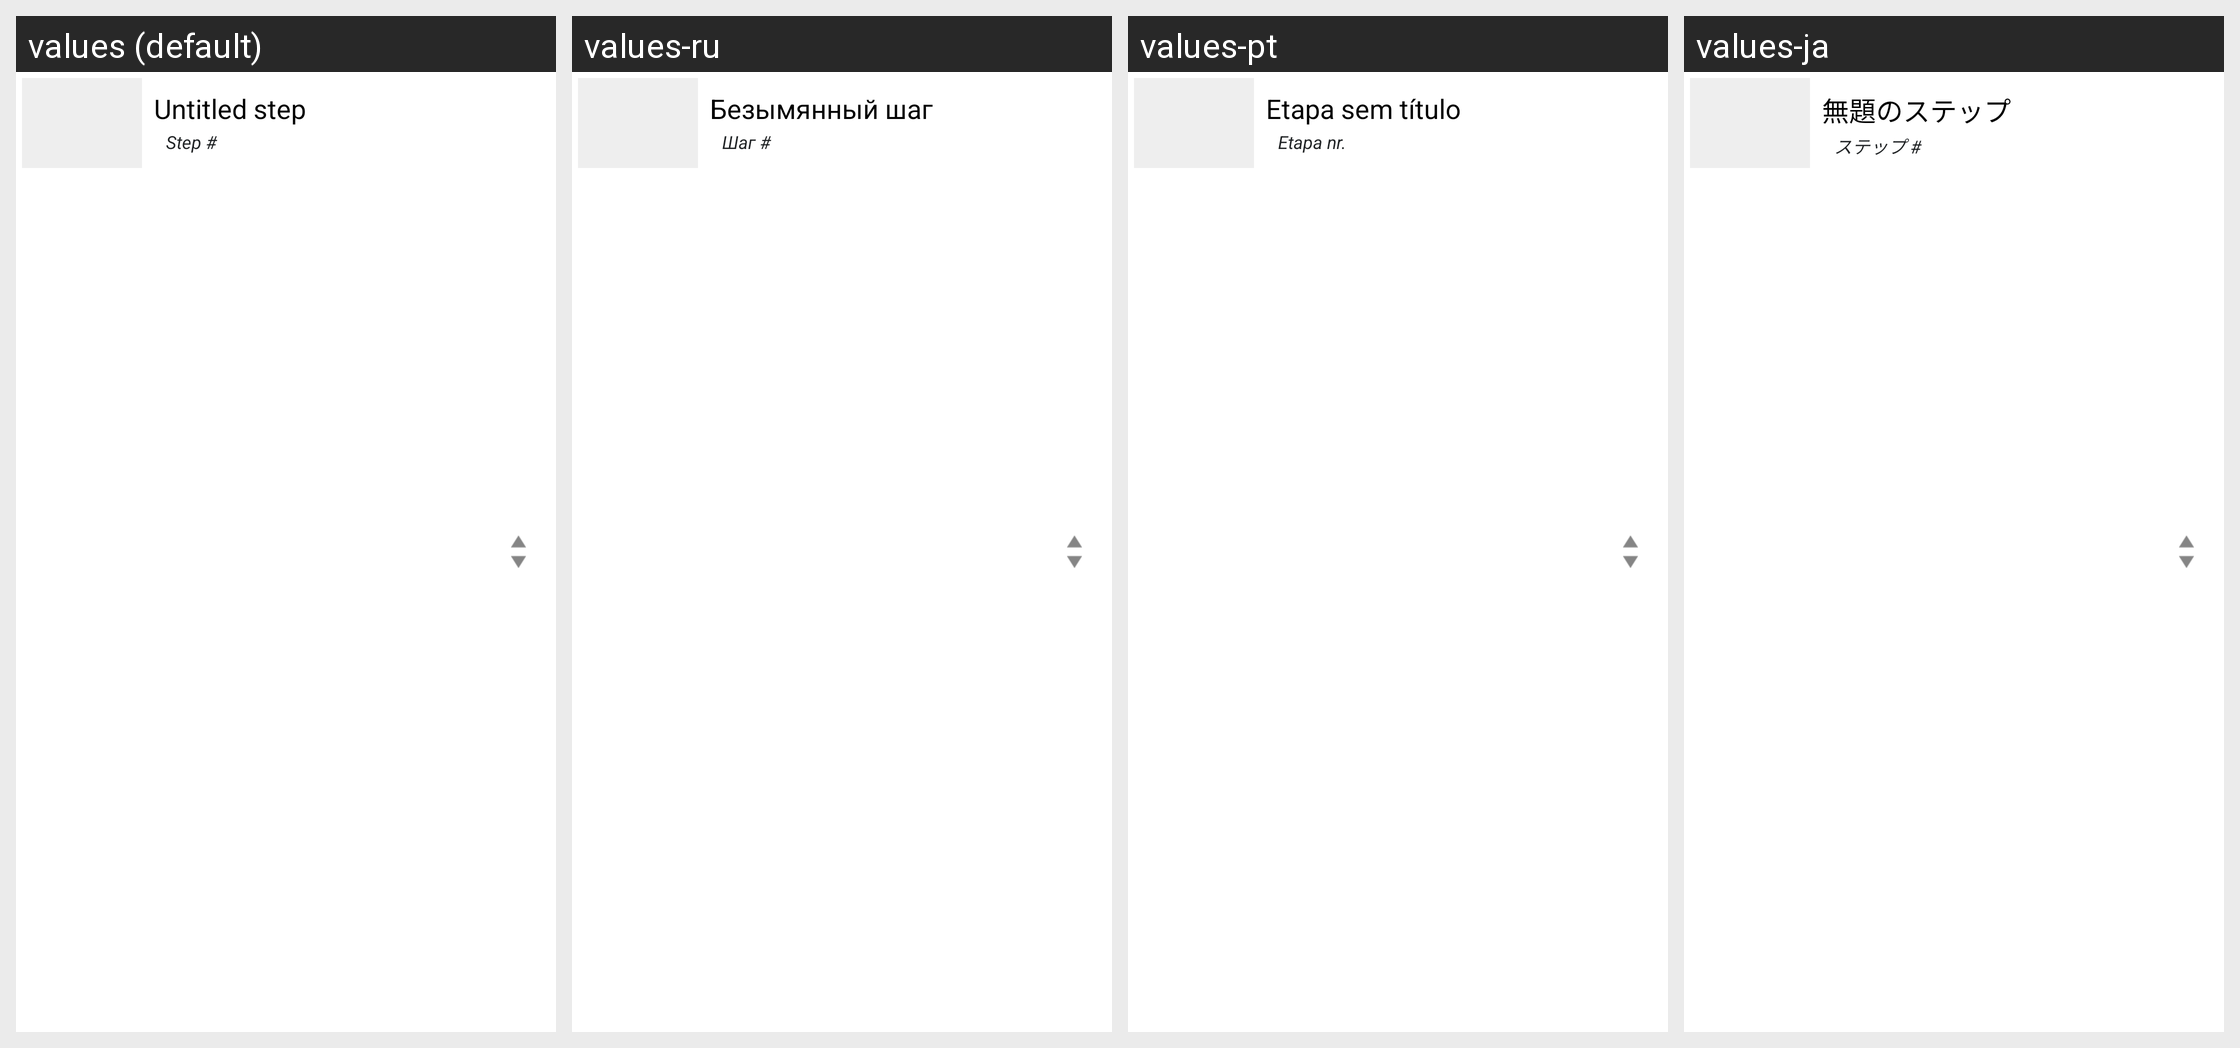

Strings drawn on this Android screen and how each of the app's shown locales translates them:
Android screen res/layout/guide_create_step_list_item_reorder.xml rendered under 4 locales, left to right: values (default), values-ru, values-pt, values-ja. Device: Nexus 5 (rendered at 1080×1920; each locale shown at half size, 540×960, under a caption strip naming it); theme Theme.Base.
Other locales in the repository, not shown: values-br, values-cn, values-de, values-es, values-fr, values-it, values-ko, values-nl, values-pt-rBR, values-pt-rPT, values-sv, values-zh-rCN.
Strings drawn on this screen, with the default value and each locale's value (text and hints the layout hard-codes, and strings that could not be matched under every locale, appear in the picture but are not listed):

default_step_title
  values: Untitled step
  values-ru: Безымянный шаг
  values-pt: Etapa sem título
  values-ja: 無題のステップ

default_step_number
  values: Step #
  values-ru: Шаг #
  values-pt: Etapa nr.
  values-ja: ステップ #
